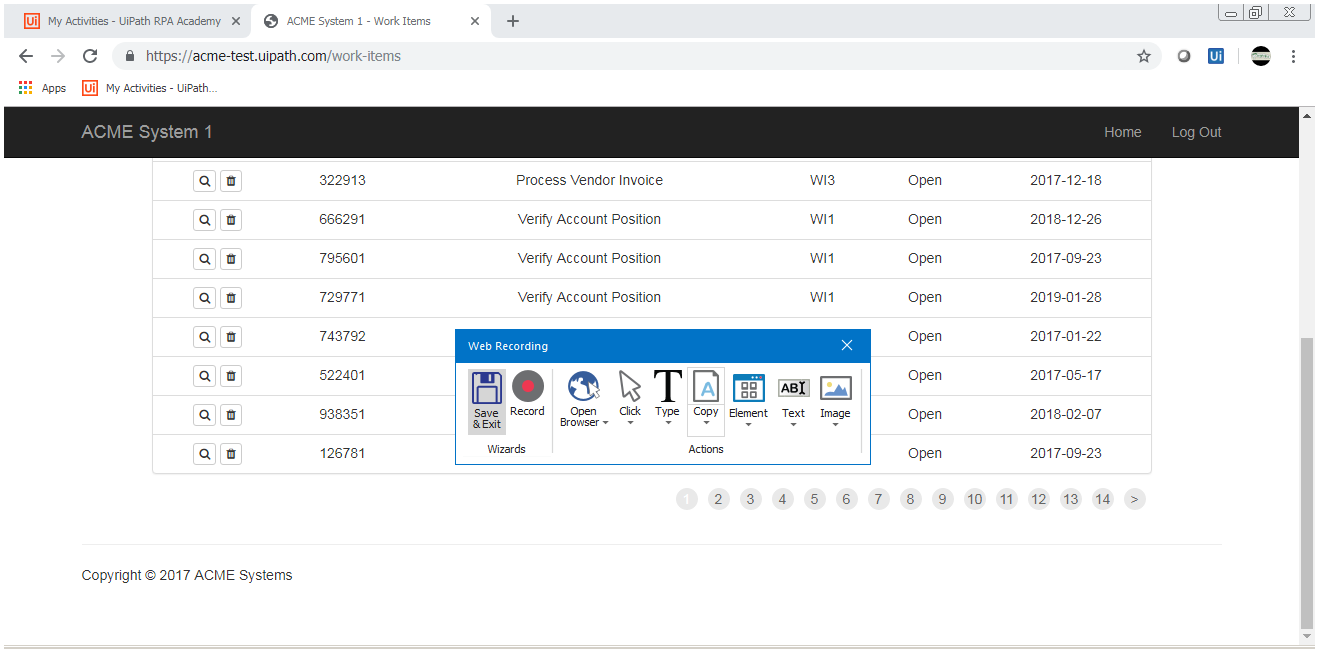
Workflow: WorkItemDataScraper

Step 1: Attach Browser 'ACMESyste Page' in window 'ACME System 1 - Work Items' (chrome.exe)

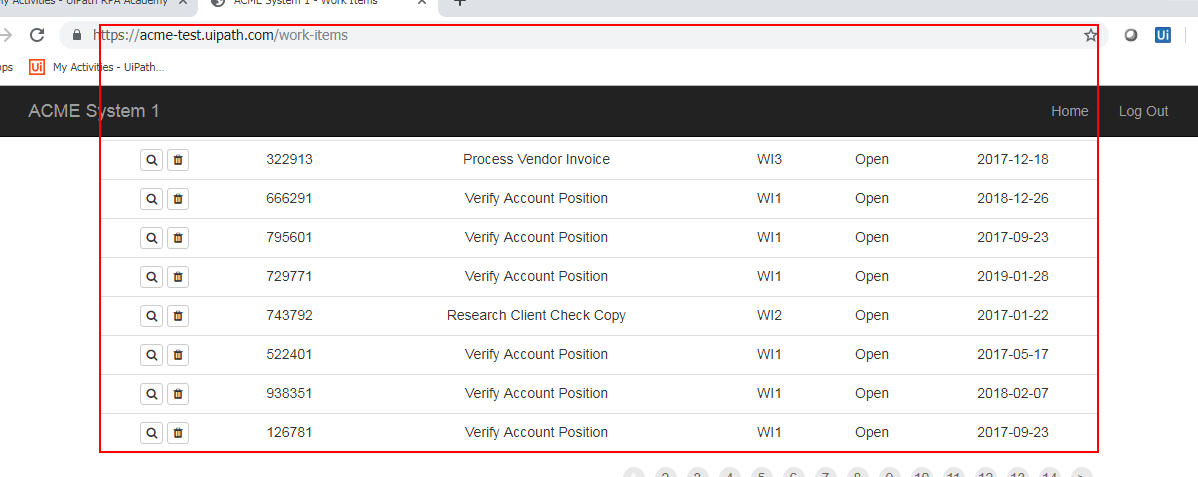
Step 2: get-text from the table